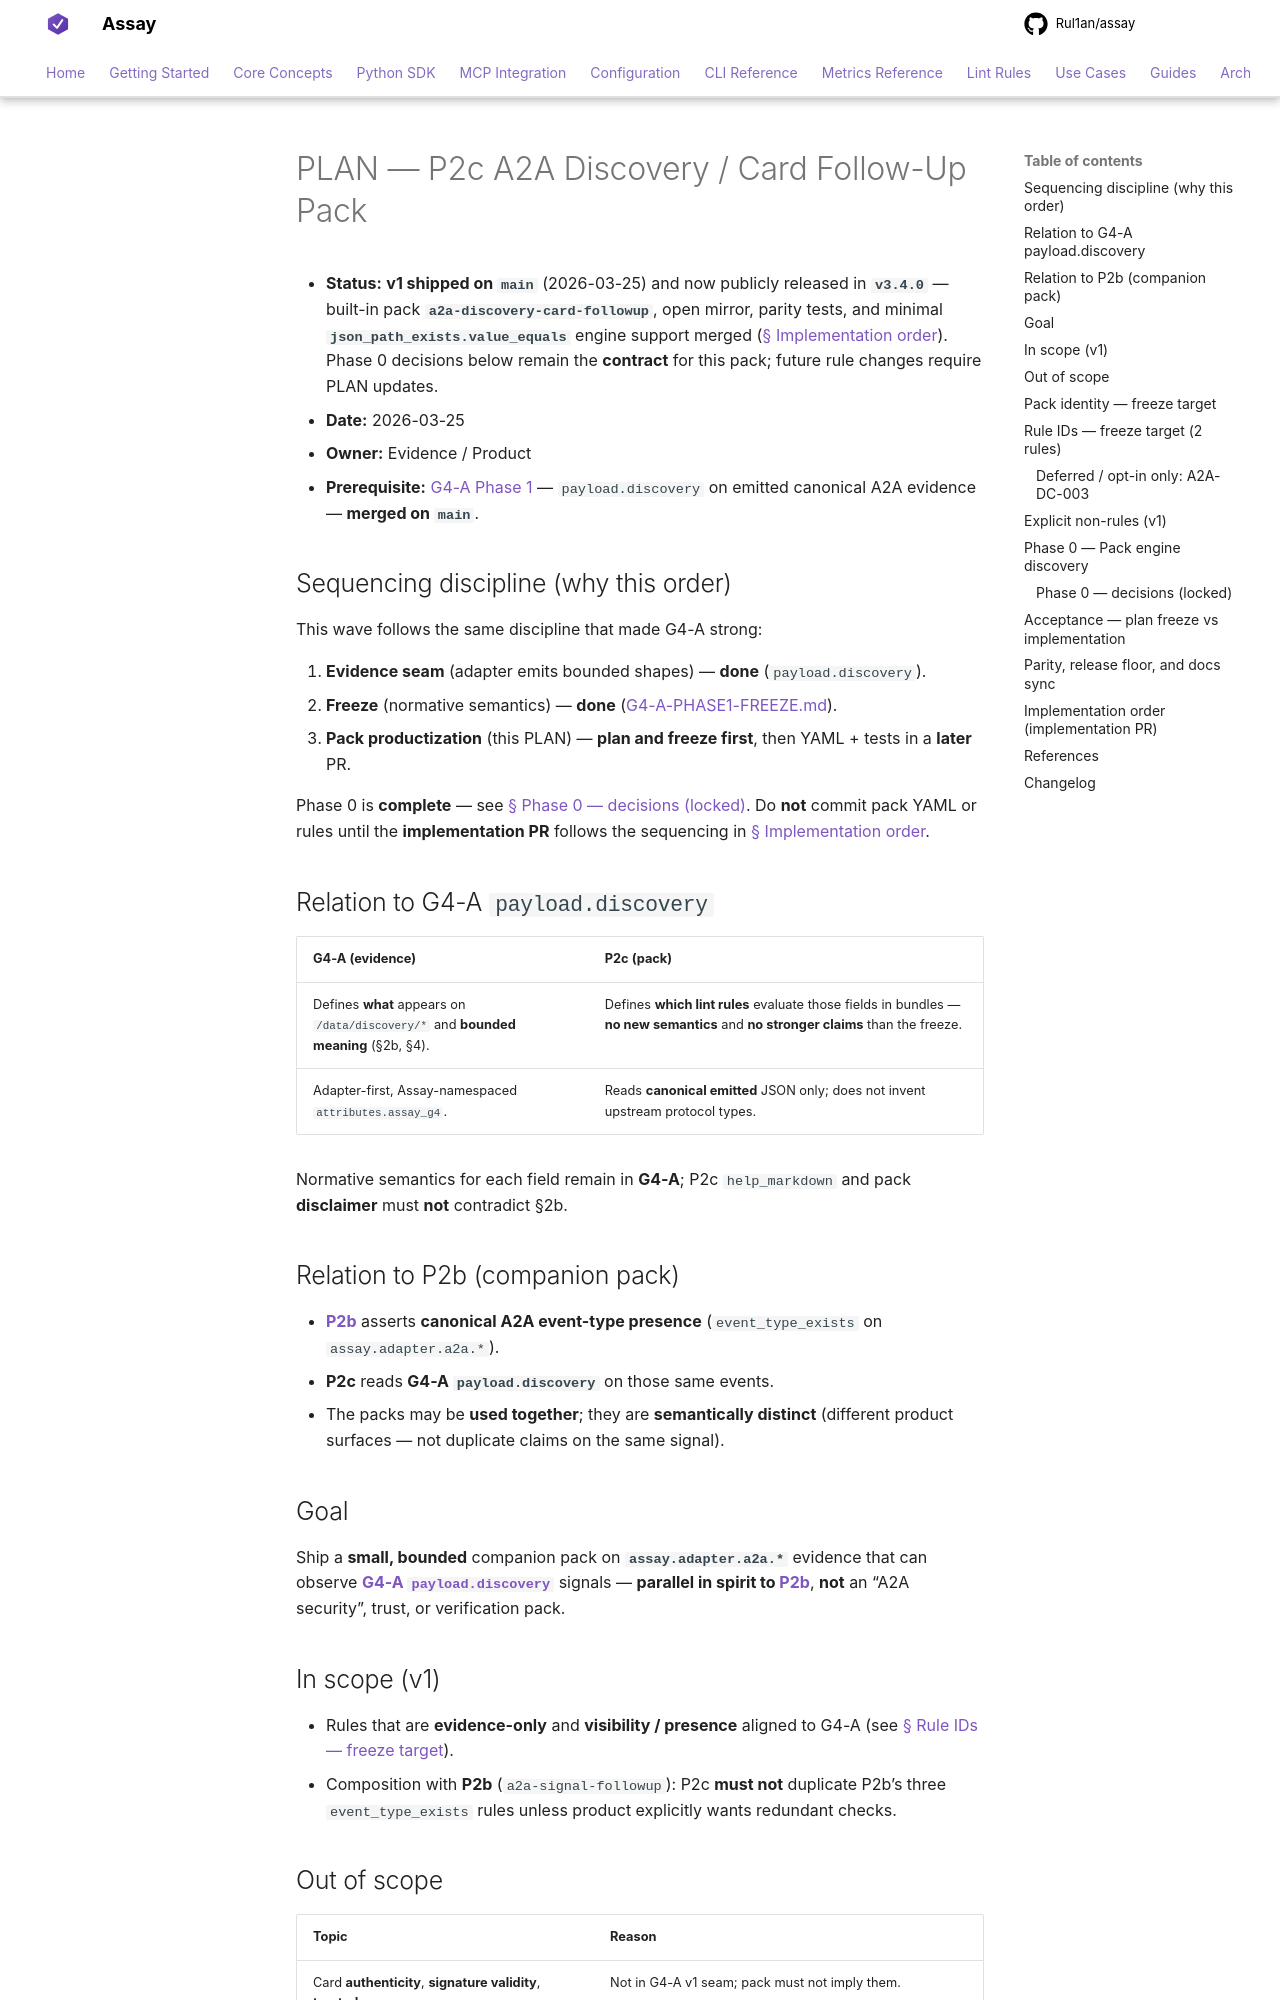

repository: Rul1an/assay · page: architecture/PLAN-P2c-A2A-DISCOVERY-CARD-FOLLOWUP-PACK/index.html · generator: mkdocs

# PLAN — P2c A2A Discovery / Card Follow-Up Pack

- **Status:** **v1 shipped on `main`** (2026-03-25) and now publicly released in **`v3.4.0`** — built-in pack **`a2a-discovery-card-followup`**, open mirror, parity tests, and minimal **`json_path_exists.value_equals`** engine support merged ([§ Implementation order](#implementation-order-implementation-pr)). Phase 0 decisions below remain the **contract** for this pack; future rule changes require PLAN updates.
- **Date:** 2026-03-25
- **Owner:** Evidence / Product
- **Prerequisite:** [G4-A Phase 1](G4-A-PHASE1-FREEZE.md) — `payload.discovery` on emitted canonical A2A evidence — **merged on `main`**.

## Sequencing discipline (why this order)

This wave follows the same discipline that made G4-A strong:

1. **Evidence seam** (adapter emits bounded shapes) — **done** (`payload.discovery`).
2. **Freeze** (normative semantics) — **done** ([G4-A-PHASE1-FREEZE.md](G4-A-PHASE1-FREEZE.md)).
3. **Pack productization** (this PLAN) — **plan and freeze first**, then YAML + tests in a **later** PR.

Phase 0 is **complete** — see [§ Phase 0 — decisions (locked)](#phase-0-decisions-locked). Do **not** commit pack YAML or rules until the **implementation PR** follows the sequencing in [§ Implementation order](#implementation-order-implementation-pr).

## Relation to G4-A `payload.discovery`

| G4-A (evidence) | P2c (pack) |
|-----------------|------------|
| Defines **what** appears on `/data/discovery/*` and **bounded meaning** (§2b, §4). | Defines **which lint rules** evaluate those fields in bundles — **no new semantics** and **no stronger claims** than the freeze. |
| Adapter-first, Assay-namespaced `attributes.assay_g4`. | Reads **canonical emitted** JSON only; does not invent upstream protocol types. |

Normative semantics for each field remain in **G4-A**; P2c `help_markdown` and pack **disclaimer** must **not** contradict §2b.

## Relation to P2b (companion pack)

- **[P2b](PLAN-P2b-A2A-SIGNAL-FOLLOWUP-CLAIM-PACK.md)** asserts **canonical A2A event-type presence** (`event_type_exists` on `assay.adapter.a2a.*`).
- **P2c** reads **G4-A `payload.discovery`** on those same events.
- The packs may be **used together**; they are **semantically distinct** (different product surfaces — not duplicate claims on the same signal).

## Goal

Ship a **small, bounded** companion pack on **`assay.adapter.a2a.*`** evidence that can observe **[G4-A `payload.discovery`](G4-A-PHASE1-FREEZE.md)** signals — **parallel in spirit to [P2b](PLAN-P2b-A2A-SIGNAL-FOLLOWUP-CLAIM-PACK.md)**, **not** an “A2A security”, trust, or verification pack.

## In scope (v1)

- Rules that are **evidence-only** and **visibility / presence** aligned to G4-A (see [§ Rule IDs — freeze target](#rule-ids-freeze-target-2-rules)).
- Composition with **P2b** (`a2a-signal-followup`): P2c **must not** duplicate P2b’s three `event_type_exists` rules unless product explicitly wants redundant checks.

## Out of scope

| Topic | Reason |
|-------|--------|
| Card **authenticity**, **signature validity**, **trusted provenance** | Not in G4-A v1 seam; pack must not imply them. |
| **Auth / authz correctness**, **G3**-style claims on A2A | No G3-shaped evidence on A2A adapter output. |
| Broad **“A2A security”** or protocol marketing claims | Same bar as [P2b non-goals](PLAN-P2b-A2A-SIGNAL-FOLLOWUP-CLAIM-PACK.md#explicitly-out-of-v1-non-rules). |
| **Pack engine** / `ENGINE_VERSION` **bump** | Only if Phase 0 proves existing check types are insufficient — default is **no bump**. |
| **New adapter or evidence signals** in the P2c wave | P2c is **pack-only** after G4-A; adapter changes belong to a **different** wave. |
